Image classification data set "data" (Sabbir256/paddy-leaf-disease on GitHub). Class labels (3): bacterial leaf blight, brown spot, leaf smut.

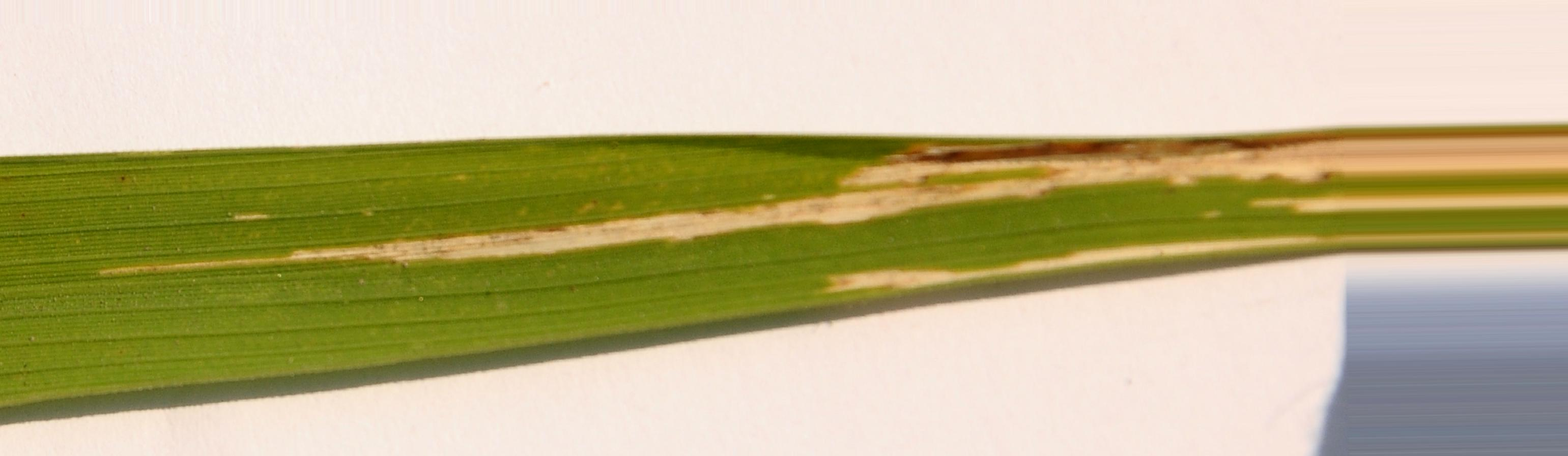
Label: bacterial leaf blight

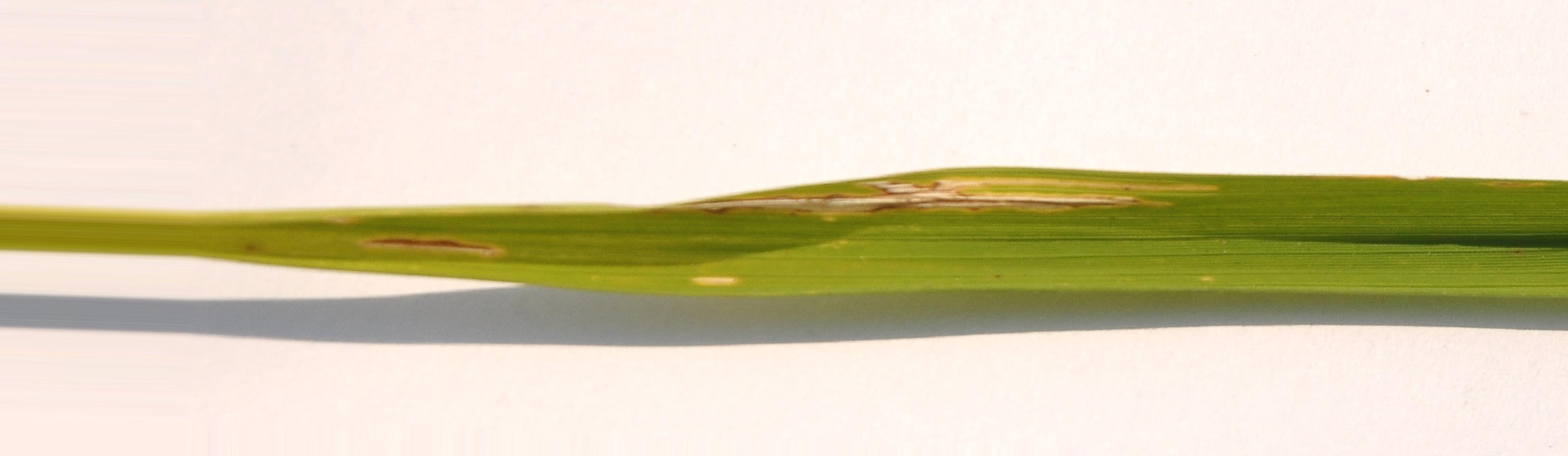
Label: bacterial leaf blight

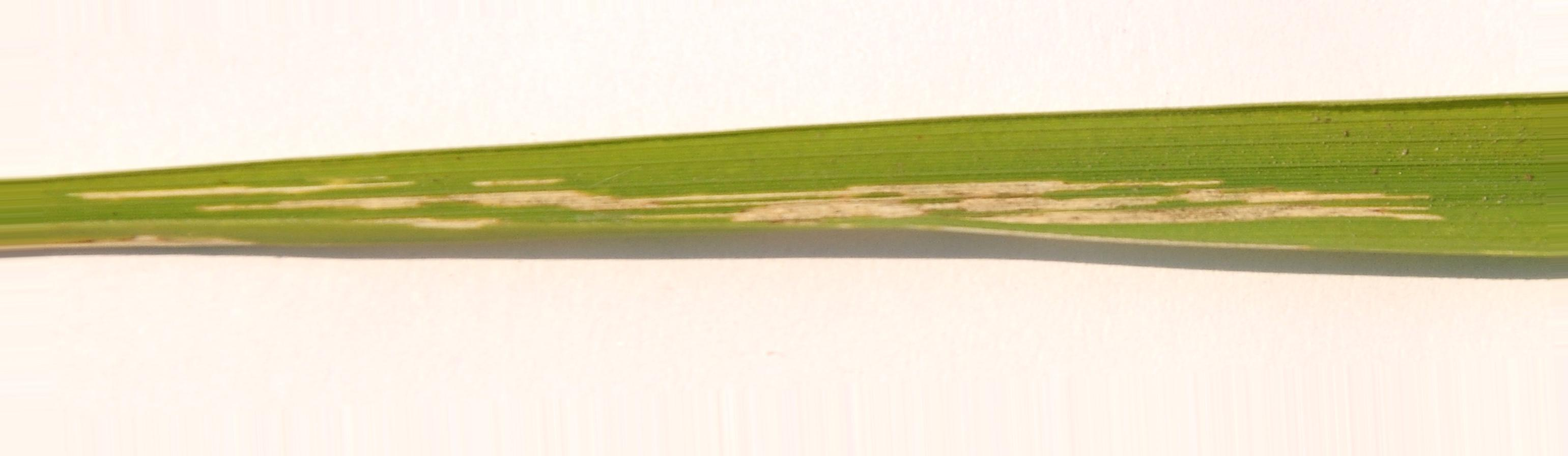
Label: bacterial leaf blight

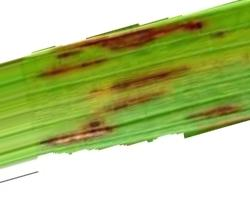
Label: leaf smut

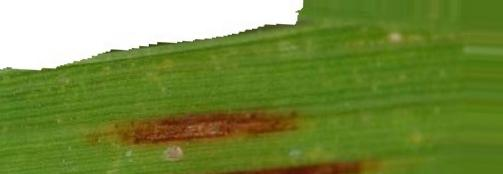
Label: leaf smut

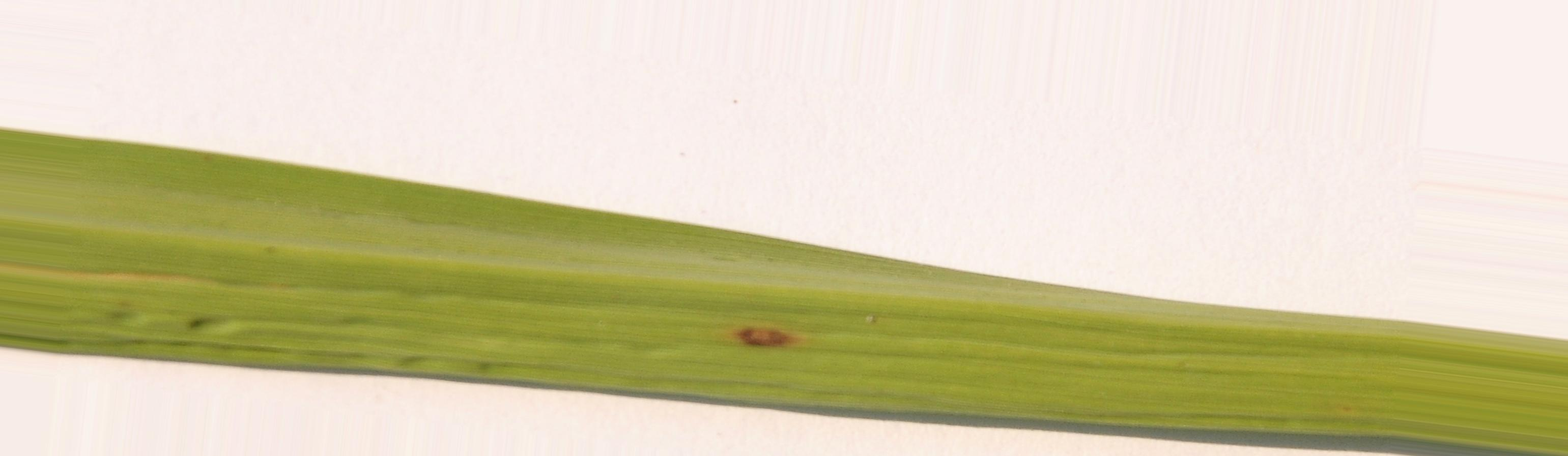
Label: brown spot
